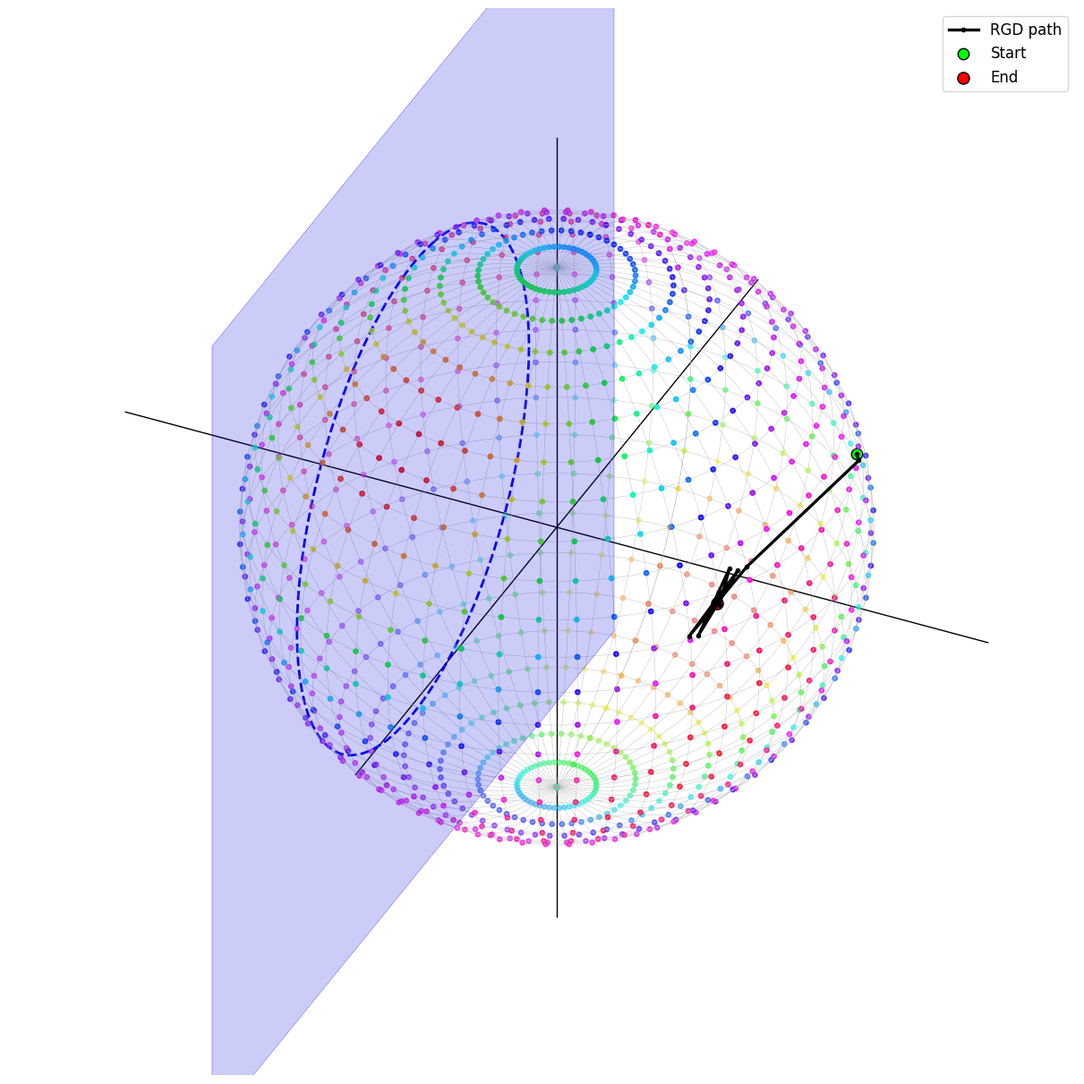
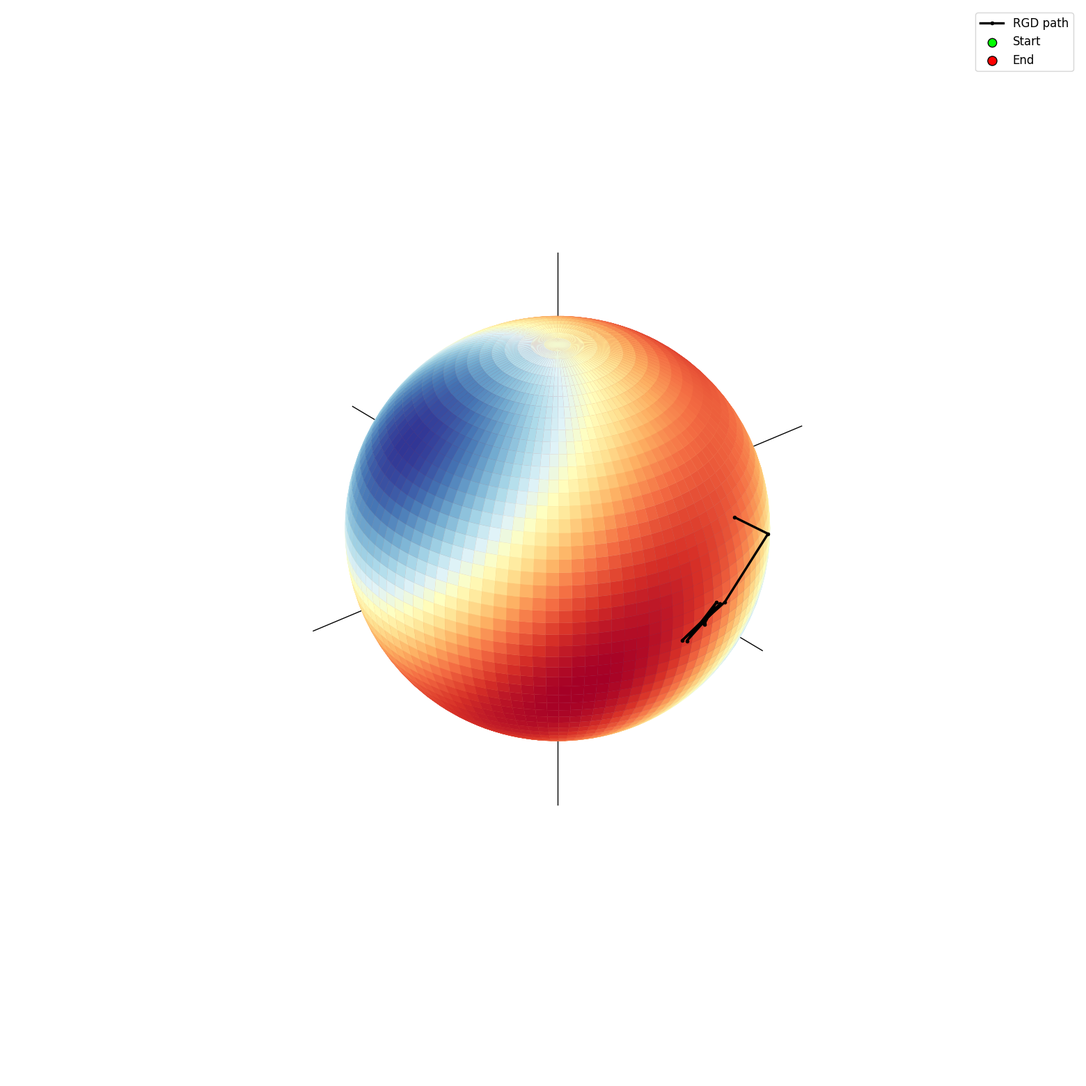
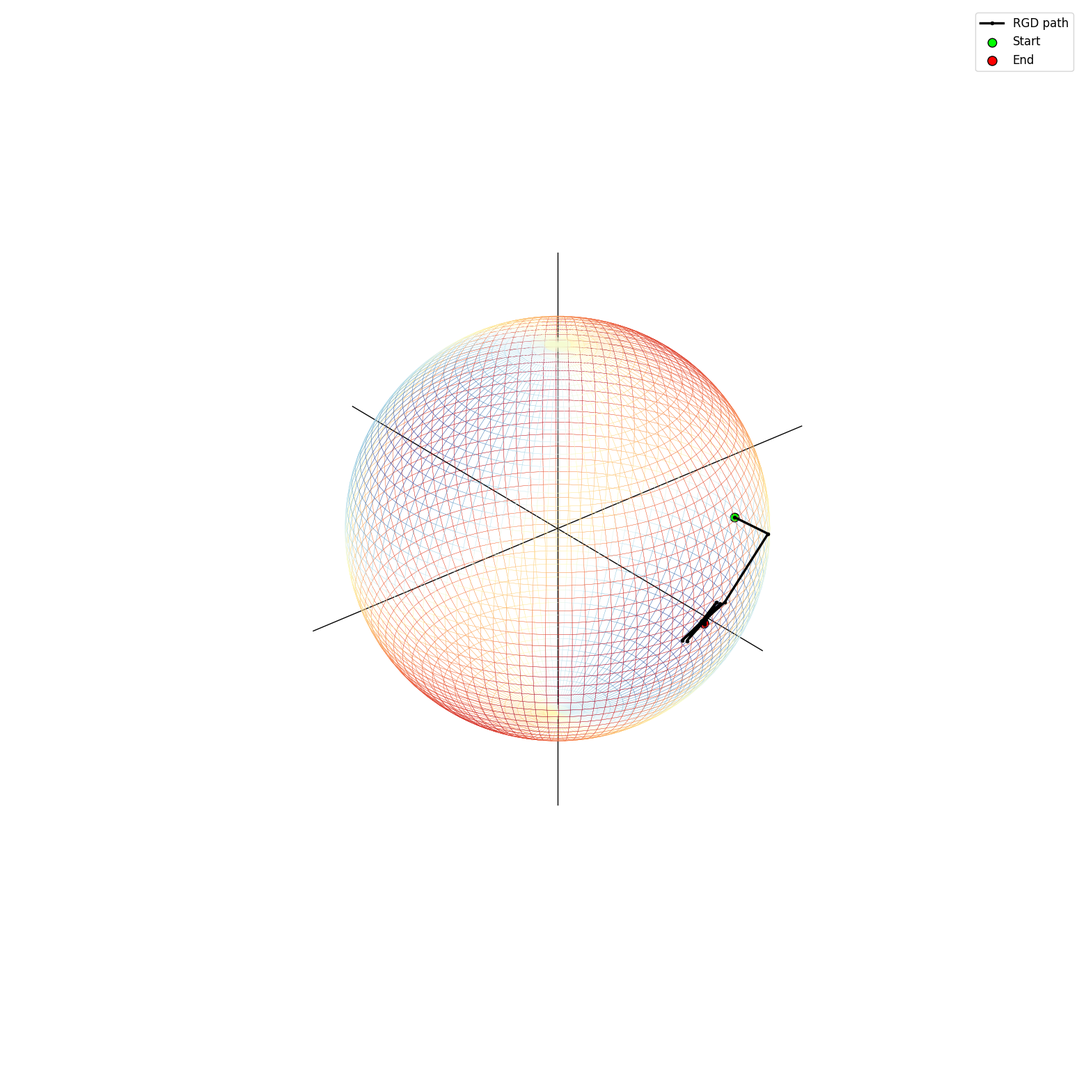
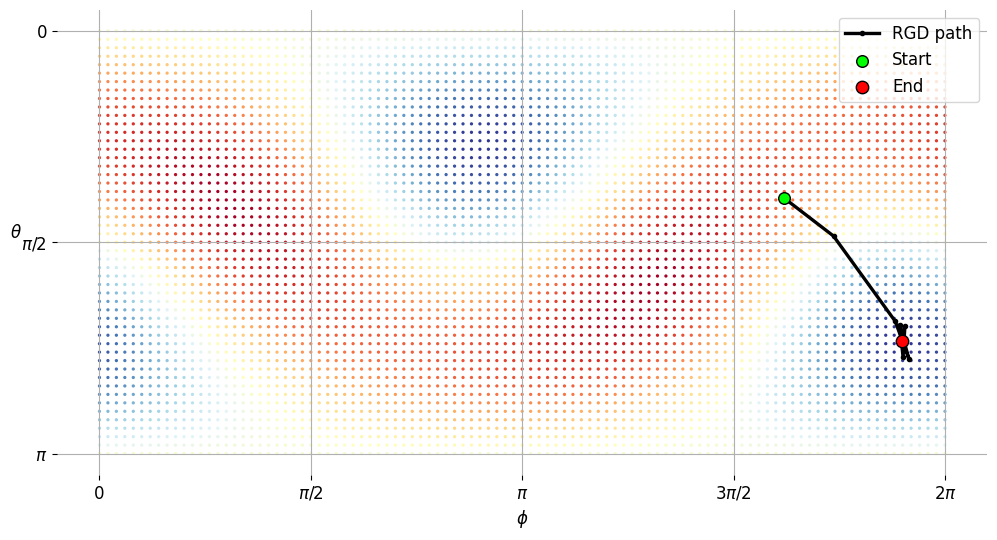
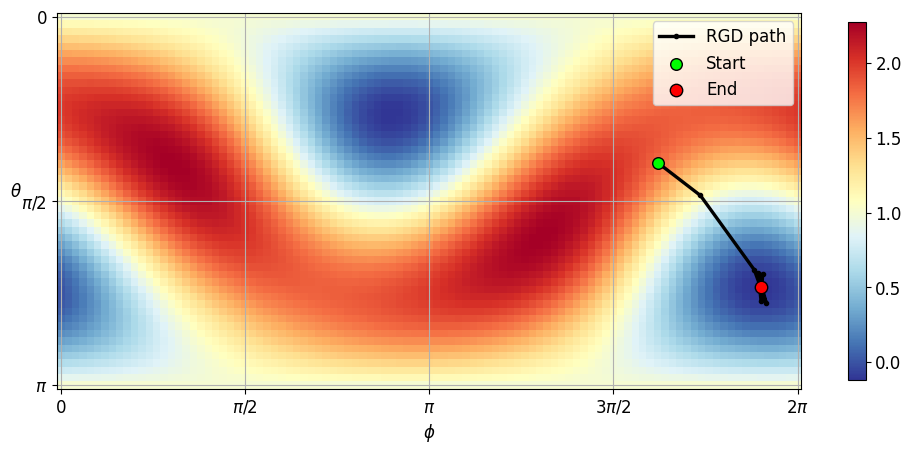
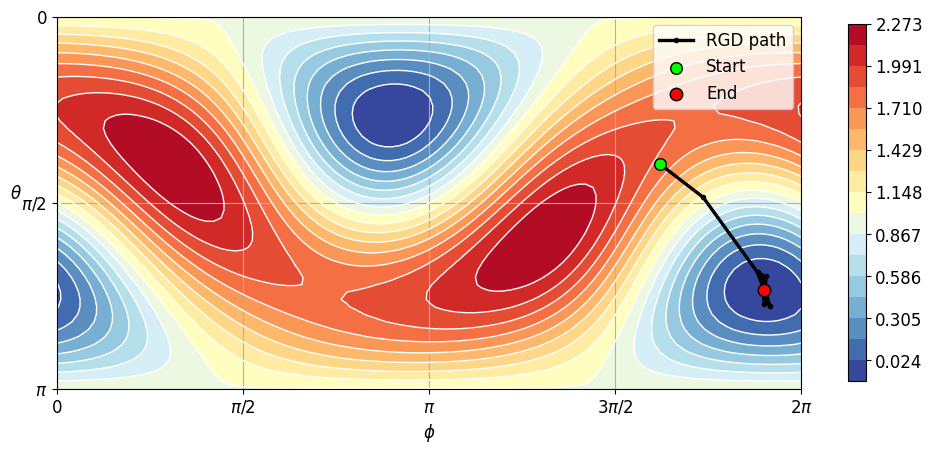
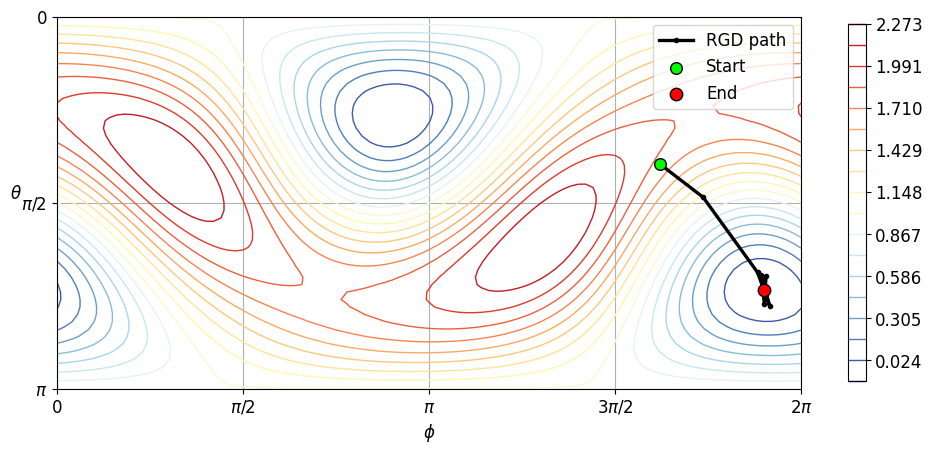
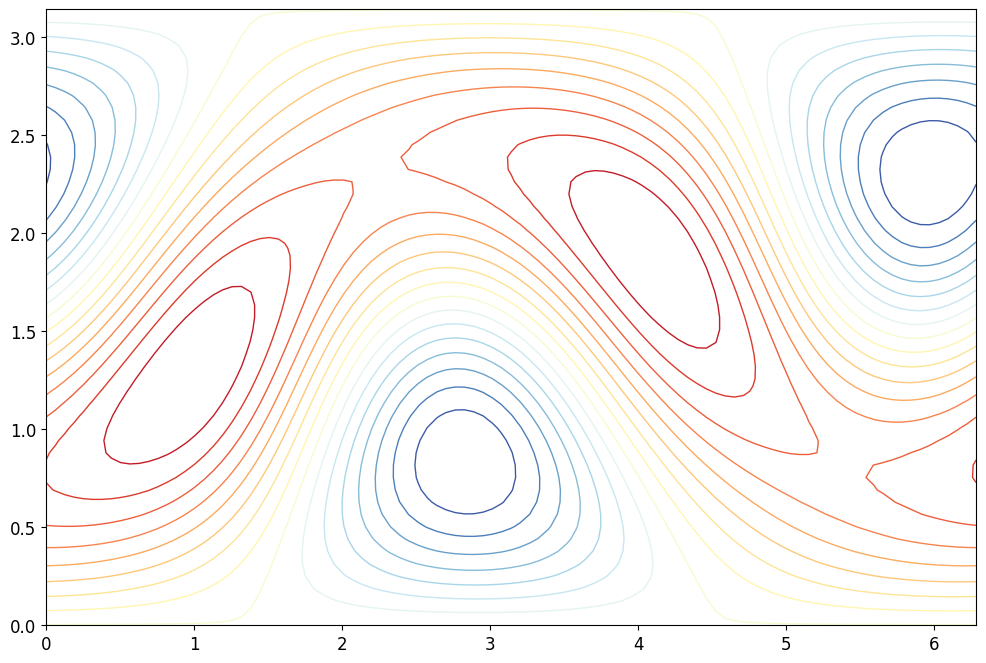
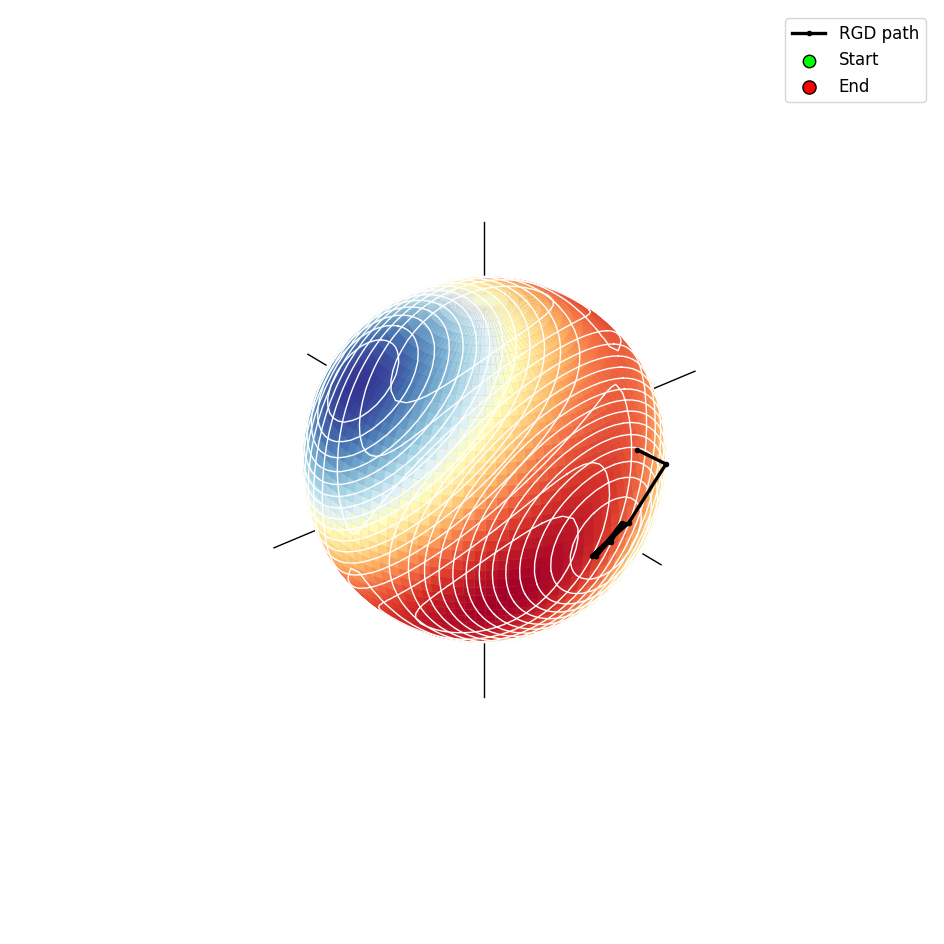
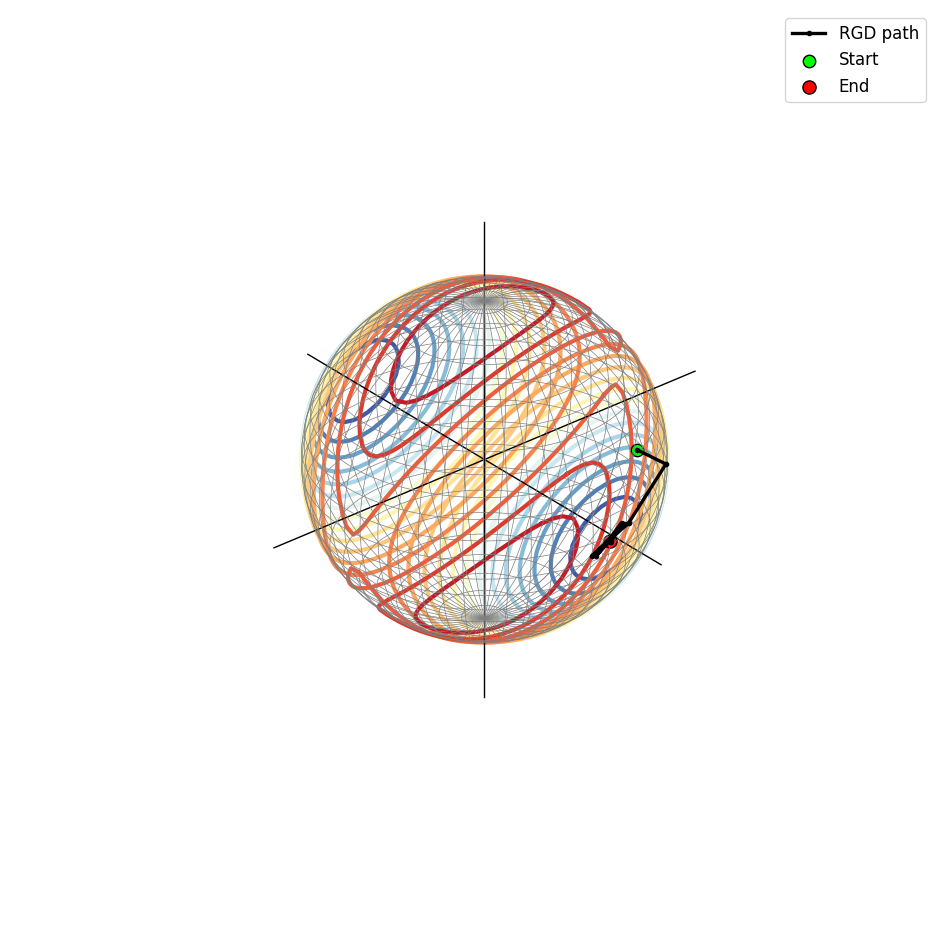
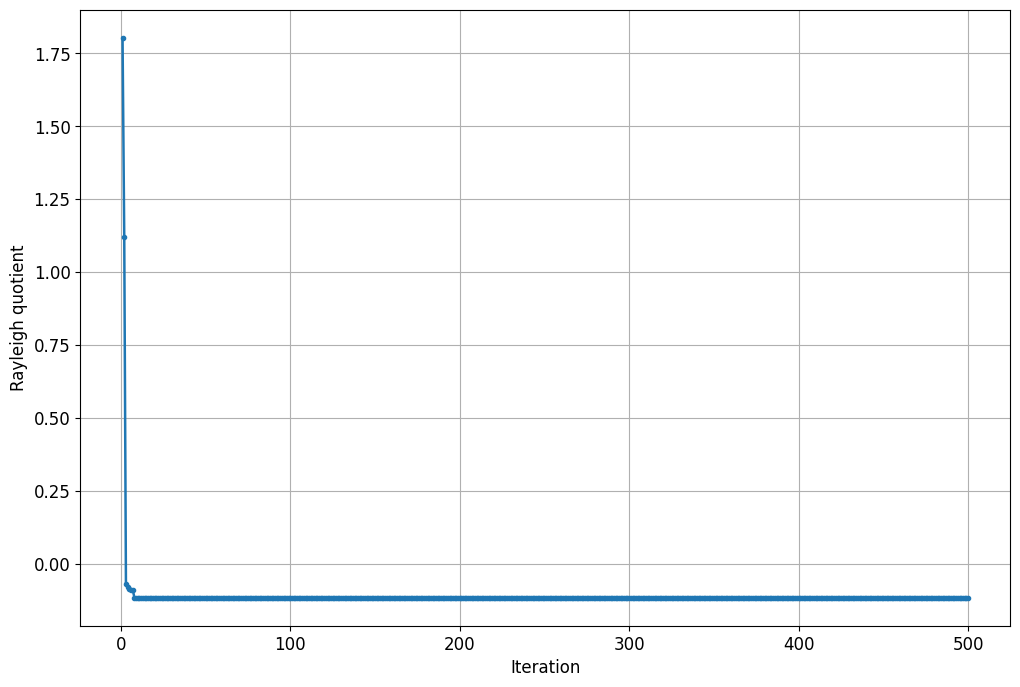
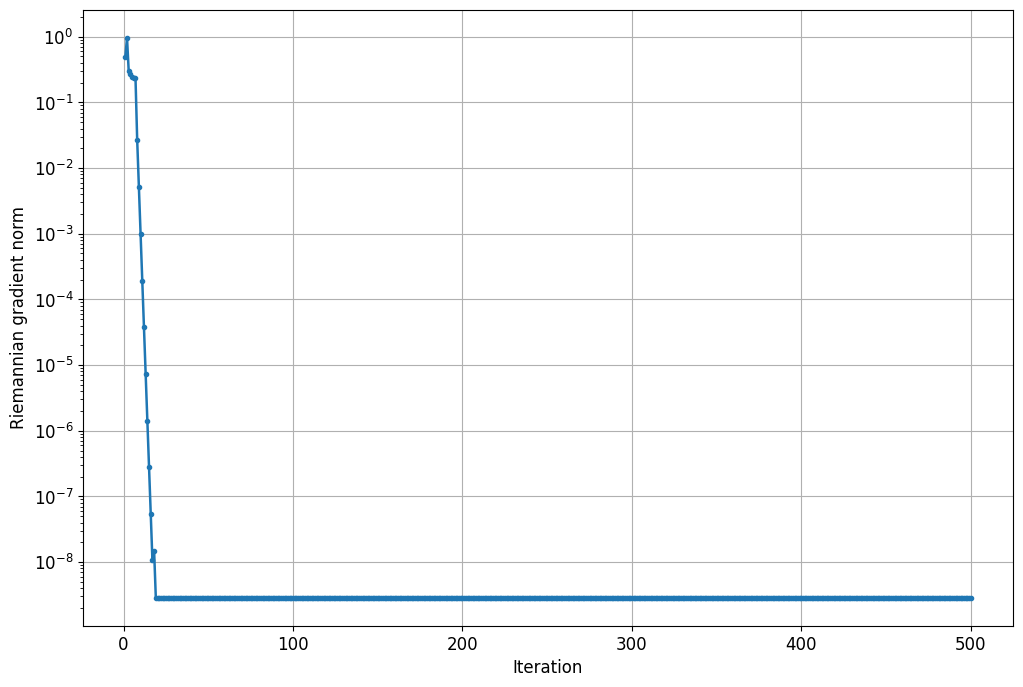
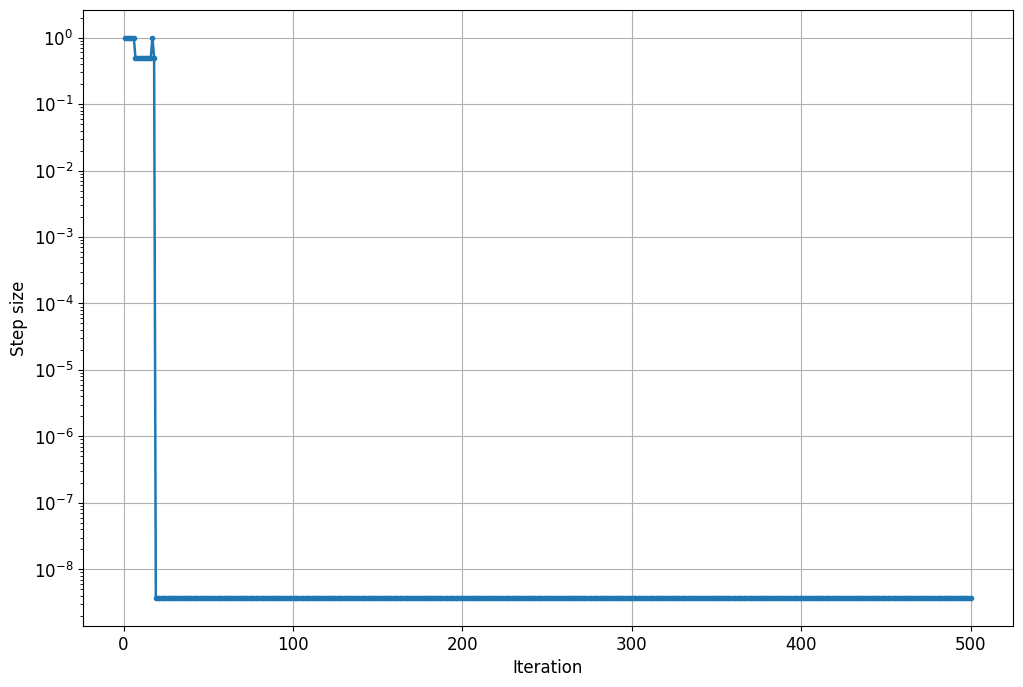
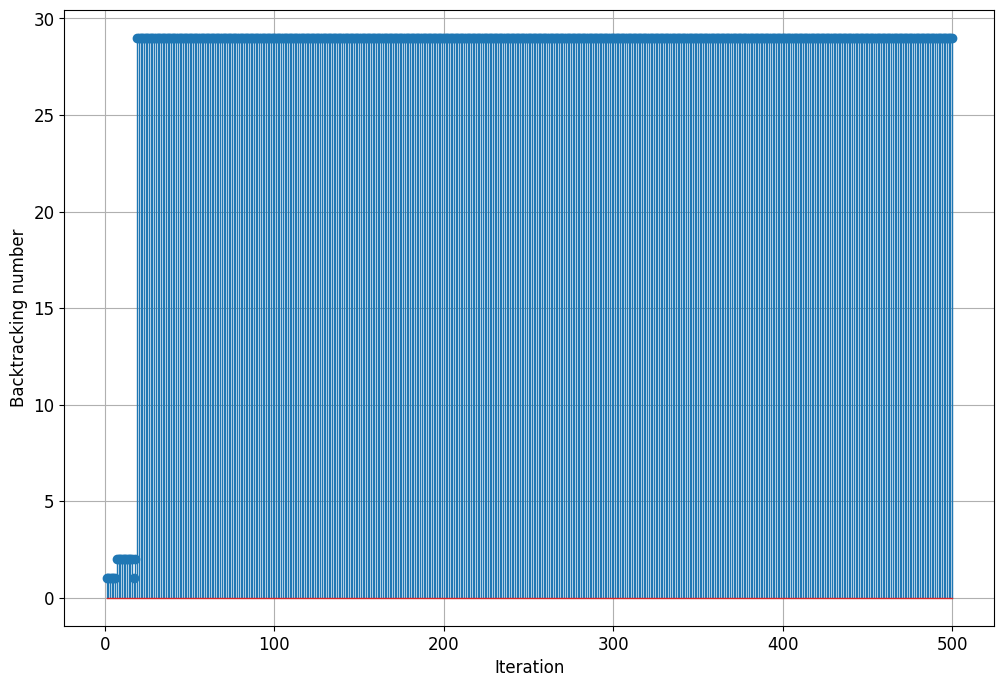

Source code (Python) for these figures, in order:
#!/usr/bin/env python3
# -*- coding: utf-8 -*-

import numpy as np
import matplotlib.pyplot as plt
from matplotlib import cm
from matplotlib.colors import Normalize

# ============================================================
# 0. 全局绘图设置
# ============================================================
plt.rcParams["font.family"] = "Times New Roman"
plt.rcParams['font.size'] = 8
plt.rcParams['axes.titlesize'] = 12
plt.rcParams['axes.labelsize'] = 12
plt.rcParams['xtick.labelsize'] = 12
plt.rcParams['ytick.labelsize'] = 12
plt.rcParams['axes.unicode_minus'] = False
plt.rcParams["figure.figsize"] = [12, 8]
plt.rcParams['lines.linestyle'] = '-'
plt.rcParams['lines.linewidth'] = 1
plt.rcParams['lines.color'] = 'blue'
plt.rcParams['lines.markersize'] = 6
plt.rcParams['figure.facecolor'] = 'white'
plt.rcParams['axes.edgecolor'] = 'black'
plt.rcParams['legend.fontsize'] = 12

# ============================================================
# 1. 瑞利商最小化问题的黎曼梯度下降算法
# ============================================================
def riemannian_gd_rayleigh_real(Q, x0, eta0=1.0, rho=0.5, c=1e-4, epsilon=1e-10, Kmax=500, max_backtrack=100, eta_min=1e-16):
    """
    在单位球面上求解瑞利商最小化问题：
        min x^T Q x
        s.t. ||x||_2 = 1
    """
    Q = 0.5 * (Q + Q.T)
    x = x0.astype(float).copy()
    x = x / np.linalg.norm(x)
    x_hist = [x.copy()]
    f_hist = []
    grad_hist = []
    eta_hist = []
    bt_hist = []
    exitflag = 2
    message = '达到最大迭代次数后停止。'
    for k in range(Kmax):
        f = float(x.T @ Q @ x)
        g = Q @ x - f * x
        g_norm = np.linalg.norm(g)
        f_hist.append(f)
        grad_hist.append(g_norm)
        if g_norm <= epsilon:
            exitflag = 1
            message = '梯度范数达到停止阈值，算法收敛。'
            break
        eta = eta0
        success = False
        bt_used = 0
        for bt in range(1, max_backtrack + 1):
            x_new = x - eta * g
            x_new = x_new / np.linalg.norm(x_new)
            f_new = float(x_new.T @ Q @ x_new)
            if f_new <= f - c * eta * g_norm ** 2:
                success = True
                bt_used = bt
                break
            eta = rho * eta
            if eta <= eta_min:
                bt_used = bt
                break
        if not success:
            exitflag = 0
            message = 'Armijo 线搜索由于数值精度问题停止。'
            break
        x = x_new
        x_hist.append(x.copy())
        eta_hist.append(eta)
        bt_hist.append(bt_used)
    fval = float(x.T @ Q @ x)
    info = dict()
    info['x_hist'] = np.array(x_hist)
    info['f_hist'] = np.array(f_hist)
    info['grad_hist'] = np.array(grad_hist)
    info['eta_hist'] = np.array(eta_hist)
    info['bt_hist'] = np.array(bt_hist)
    info['iter'] = len(f_hist)
    info['exitflag'] = exitflag
    info['message'] = message
    return x, fval, info

# ============================================================
# 2. 轨迹绘制辅助函数
# ============================================================
def xyz_to_theta_phi(x_hist):
    """将三维单位球面坐标转换为二维展开图中的 theta 和 phi。"""
    x_hist = np.asarray(x_hist)
    x1 = x_hist[:, 0]
    x2 = x_hist[:, 1]
    x3 = x_hist[:, 2]
    theta_hist = np.arccos(np.clip(x3, -1.0, 1.0))
    phi_hist = np.arctan2(x2, x1)
    phi_hist = np.mod(phi_hist, 2 * np.pi)
    return theta_hist, phi_hist

def plot_trajectory_3d(ax, x_hist):
    """在三维单位球面图上绘制 RGD 轨迹。"""
    ax.plot(x_hist[:, 0], x_hist[:, 1], x_hist[:, 2], color='k', linewidth=2.4, marker='o', markersize=3, zorder=100000, label='RGD path')
    ax.scatter(x_hist[0, 0], x_hist[0, 1], x_hist[0, 2], color='lime', s=80, edgecolors='k', zorder=100001, label='Start')
    ax.scatter(x_hist[-1, 0], x_hist[-1, 1], x_hist[-1, 2], color='red', s=90, edgecolors='k', zorder=100002, label='End')

def plot_trajectory_2d(ax, phi_hist, theta_hist):
    """在二维 phi-theta 展开图上绘制 RGD 轨迹。"""
    phi_hist = np.asarray(phi_hist)
    theta_hist = np.asarray(theta_hist)
    if len(phi_hist) <= 1:
        ax.plot(phi_hist, theta_hist, color='k', linewidth=2.4, marker='o', markersize=3, zorder=100000, label='RGD path')
    else:
        start_idx = 0
        first_segment = True
        for i in range(1, len(phi_hist)):
            if abs(phi_hist[i] - phi_hist[i - 1]) > np.pi:
                if first_segment:
                    ax.plot(phi_hist[start_idx:i], theta_hist[start_idx:i], color='k', linewidth=2.4, marker='o', markersize=3, zorder=100000, label='RGD path')
                    first_segment = False
                else:
                    ax.plot(phi_hist[start_idx:i], theta_hist[start_idx:i], color='k', linewidth=2.4, marker='o', markersize=3, zorder=100000)
                start_idx = i
        if first_segment:
            ax.plot(phi_hist[start_idx:], theta_hist[start_idx:], color='k', linewidth=2.4, marker='o', markersize=3, zorder=100000, label='RGD path')
        else:
            ax.plot(phi_hist[start_idx:], theta_hist[start_idx:], color='k', linewidth=2.4, marker='o', markersize=3, zorder=100000)
    ax.scatter(phi_hist[0], theta_hist[0], color='lime', s=70, edgecolors='k', zorder=100001, label='Start')
    ax.scatter(phi_hist[-1], theta_hist[-1], color='red', s=80, edgecolors='k', zorder=100002, label='End')

# ============================================================
# 3. 生成单位球面网格并计算瑞利商
# ============================================================
intervals = 50
ntheta = intervals
nphi = 2 * intervals
theta = np.linspace(0, np.pi, ntheta + 1)
phi = np.linspace(0, 2 * np.pi, nphi + 1)
r = 1
pp_, tt_ = np.meshgrid(phi, theta)
Z = r * np.cos(tt_)
X = r * np.sin(tt_) * np.cos(pp_)
Y = r * np.sin(tt_) * np.sin(pp_)
Points = np.column_stack([X.ravel(), Y.ravel(), Z.ravel()])

Q = np.array([[1, 0.5, 1], [0.5, 2, -0.2], [1, -0.2, 1]], dtype=float)
Rayleigh_Q = np.sum((Points @ Q) * Points, axis=1)
Rayleigh_Q_ = np.reshape(Rayleigh_Q, X.shape)

# ============================================================
# 4. 运行黎曼梯度下降算法并记录迭代轨迹
# ============================================================
x0 = np.array([0.35, -0.88, 0.32], dtype=float)
x0 = x0 / np.linalg.norm(x0)
x_opt, f_opt, info = riemannian_gd_rayleigh_real(Q, x0, eta0=1.0, rho=0.5, c=1e-4, epsilon=1e-10, Kmax=500, max_backtrack=100, eta_min=1e-16)
x_hist = info['x_hist']
theta_hist, phi_hist = xyz_to_theta_phi(x_hist)

eigvals, eigvecs = np.linalg.eigh(Q)
lambda_min = eigvals[0]
v_min = eigvecs[:, 0]
direction_corr = abs(np.dot(x_opt, v_min))

print('算法状态:', info['message'])
print('迭代次数:', info['iter'])
print('估计得到的最小瑞利商:', f_opt)
print('真实最小特征值:', lambda_min)
print('最终点与最小特征向量的方向相关性:', direction_corr)

# x_opt 和 v_min 是实特征向量，方向只差一个符号，因此需要符号对齐
if np.dot(x_opt, v_min) < 0:
    x_aligned = -x_opt
else:
    x_aligned = x_opt

# 对齐后的误差与方向相关性
eigvec_err = np.linalg.norm(x_aligned - v_min)
direction_corr = abs(np.dot(x_opt, v_min) / (np.linalg.norm(x_opt) * np.linalg.norm(v_min)))

print('符号对齐后的特征向量误差:', eigvec_err)
print('最终点与最小特征向量的方向相关性:', direction_corr)
print('RGD 得到的最终点 x_opt:')
print(x_opt)
print('最小特征值对应的特征向量 v_min:')
print(v_min)
print('符号对齐后的 x_aligned:')
print(x_aligned)

# ============================================================
# 5. 原始三维图 1：球面网格 + 彩色散点 + 截面 + RGD 轨迹
# ============================================================
fig = plt.figure(figsize=(12, 12), constrained_layout=True)
ax = fig.add_subplot(111, projection='3d')

surf = ax.plot_wireframe(X, Y, Z, rstride=2, cstride=2, color='0.68', linewidth=0.25)
surf.set_facecolor((0, 0, 0, 0))
ax.scatter(X[::2, ::2], Y[::2, ::2], Z[::2, ::2], c=Rayleigh_Q_[::2, ::2], cmap='hsv', s=15)

# ## x轴切面
level_idx = 0.5
xx_, zz_ = np.meshgrid(np.linspace(-1.5, 1.5, 2), np.linspace(-1.5, 1.5, 2))
ax.plot_surface(xx_, xx_ * 0 + level_idx, zz_, color='b', alpha=0.2)
ax.plot_wireframe(xx_, xx_ * 0 + level_idx, zz_, color='b', lw=0.2)
ax.contour(X, Y, Z, zdir='y', levels=[level_idx], linewidths=2, linestyles='--', colors='b')
plot_trajectory_3d(ax, x_hist)

ax.set_proj_type('ortho')
ax.set_xlabel(r'$\it{x_1}$')
ax.set_ylabel(r'$\it{x_2}$')
ax.set_zlabel(r'$\it{x_3}$')
ax.set_xticks([])
ax.set_yticks([])
ax.set_zticks([])

# three reference lines
k_axis = 1.5
ax.plot((-k_axis, k_axis), (0, 0), (0, 0), 'k')
ax.plot((0, 0), (-k_axis, k_axis), (0, 0), 'k')
ax.plot((0, 0), (0, 0), (-k_axis, k_axis), 'k')
ax.axis('off')
ax.set_xlim((-np.max(np.abs(X)), np.max(np.abs(X))))
ax.set_ylim((-np.max(np.abs(Y)), np.max(np.abs(Y))))
ax.set_zlim((-np.max(np.abs(Z)), np.max(np.abs(Z))))
ax.set_box_aspect([1, 1, 1])
ax.view_init(azim=-155, elev=35)
ax.grid(False)
ax.legend(loc='upper right')
plt.show()

# ============================================================
# 6. 原始三维图 2：球面颜色填充图 + RGD 轨迹
# ============================================================
norm_plt = plt.Normalize(Rayleigh_Q_.min(), Rayleigh_Q_.max())
colors = cm.RdYlBu_r(norm_plt(Rayleigh_Q_))

fig = plt.figure(figsize=(20, 20))
ax = fig.add_subplot(111, projection='3d')
surf = ax.plot_surface(X, Y, Z, rstride=1, cstride=1, facecolors=colors, linewidth=0.25, shade=False)
plot_trajectory_3d(ax, x_hist)

ax.set_proj_type('ortho')
ax.set_xlabel(r'$\it{x_1}$')
ax.set_ylabel(r'$\it{x_2}$')
ax.set_zlabel(r'$\it{x_3}$')
ax.set_xticks([])
ax.set_yticks([])
ax.set_zticks([])

k_axis = 1.5
ax.plot((-k_axis, k_axis), (0, 0), (0, 0), 'k')
ax.plot((0, 0), (-k_axis, k_axis), (0, 0), 'k')
ax.plot((0, 0), (0, 0), (-k_axis, k_axis), 'k')
ax.axis('off')
ax.set_xlim((-k_axis, k_axis))
ax.set_ylim((-k_axis, k_axis))
ax.set_zlim((-k_axis, k_axis))
ax.set_box_aspect([1, 1, 1])
ax.view_init(azim=-130, elev=30)
ax.grid(False)
ax.legend(loc='upper right')
plt.show()

# ============================================================
# 7. 原始三维图 3：透明球面网格图 + RGD 轨迹
# ============================================================
fig = plt.figure(figsize=(20, 20))
ax = fig.add_subplot(111, projection='3d')
surf = ax.plot_surface(X, Y, Z, rstride=1, cstride=1, facecolors=colors, linewidth=0.25, shade=False)
surf.set_facecolor((0, 0, 0, 0))
plot_trajectory_3d(ax, x_hist)

ax.set_proj_type('ortho')
ax.set_xlabel(r'$\it{x_1}$')
ax.set_ylabel(r'$\it{x_2}$')
ax.set_zlabel(r'$\it{x_3}$')
ax.set_xticks([])
ax.set_yticks([])
ax.set_zticks([])

k_axis = 1.5
ax.plot((-k_axis, k_axis), (0, 0), (0, 0), 'k')
ax.plot((0, 0), (-k_axis, k_axis), (0, 0), 'k')
ax.plot((0, 0), (0, 0), (-k_axis, k_axis), 'k')
ax.axis('off')
ax.set_xlim((-k_axis, k_axis))
ax.set_ylim((-k_axis, k_axis))
ax.set_zlim((-k_axis, k_axis))
ax.set_box_aspect([1, 1, 1])
ax.view_init(azim=-130, elev=30)
ax.grid(False)
ax.legend(loc='upper right')
plt.show()

# ============================================================
# 8. 原始二维图 1：球面展开散点图 + RGD 轨迹
# ============================================================
fig, ax = plt.subplots()
c_scat = ax.scatter(pp_, tt_, c=Rayleigh_Q_, cmap='RdYlBu_r', s=1.8)
plot_trajectory_2d(ax, phi_hist, theta_hist)

ax.set_ylim(tt_.min(), tt_.max())
ax.set_xlim(pp_.min(), pp_.max())
ax.set_xlabel(r'$\phi$')
ax.set_ylabel(r'$\theta$', rotation=0)
ax.set_xticks(np.linspace(0, 2 * np.pi, 5))
ax.set_xticklabels(['0', r'$\pi/2$', r'$\pi$', r'$3\pi/2$', r'$2\pi$'])
ax.set_yticks(np.linspace(0, np.pi, 3))
ax.set_yticklabels(['0', r'$\pi/2$', r'$\pi$'])
ax.invert_yaxis()
plt.axis('scaled')
plt.grid()
ax.spines['top'].set_visible(False)
ax.spines['right'].set_visible(False)
ax.spines['bottom'].set_visible(False)
ax.spines['left'].set_visible(False)
ax.legend(loc='upper right')
plt.show()

# ============================================================
# 9. 原始二维图 2：伪彩色网格图 + RGD 轨迹
# ============================================================
fig, ax = plt.subplots()
c_mesh = ax.pcolormesh(pp_, tt_, Rayleigh_Q_, cmap='RdYlBu_r', shading='auto', vmin=Rayleigh_Q_.min(), vmax=Rayleigh_Q_.max())
fig.colorbar(c_mesh, ax=ax, shrink=0.58)
plot_trajectory_2d(ax, phi_hist, theta_hist)

ax.set_xlim(pp_.min(), pp_.max())
ax.set_ylim(tt_.min(), tt_.max())
ax.set_xlabel(r'$\phi$')
ax.set_ylabel(r'$\theta$', rotation=0)
ax.set_xticks(np.linspace(0, 2 * np.pi, 5))
ax.set_xticklabels(['0', r'$\pi/2$', r'$\pi$', r'$3\pi/2$', r'$2\pi$'])
ax.set_yticks(np.linspace(0, np.pi, 3))
ax.set_yticklabels(['0', r'$\pi/2$', r'$\pi$'])
ax.invert_yaxis()
plt.axis('scaled')
plt.grid()
ax.legend(loc='upper right')
plt.show()

# ============================================================
# 10. 原始二维图 3：填充等高线图 + 白色等高线 + RGD 轨迹
# ============================================================
fig, ax = plt.subplots()
levels = np.linspace(Rayleigh_Q_.min(), Rayleigh_Q_.max(), 18)
colorbar = ax.contourf(pp_, tt_, Rayleigh_Q_, levels=levels, cmap='RdYlBu_r')
ax.contour(pp_, tt_, Rayleigh_Q_, levels=levels, colors='w')
fig.colorbar(colorbar, ax=ax, shrink=0.58)
plot_trajectory_2d(ax, phi_hist, theta_hist)

ax.set_ylim(tt_.min(), tt_.max())
ax.set_xlim(pp_.min(), pp_.max())
ax.set_xlabel(r'$\phi$')
ax.set_ylabel(r'$\theta$', rotation=0)
ax.set_xticks(np.linspace(0, 2 * np.pi, 5))
ax.set_xticklabels(['0', r'$\pi/2$', r'$\pi$', r'$3\pi/2$', r'$2\pi$'])
ax.set_yticks(np.linspace(0, np.pi, 3))
ax.set_yticklabels(['0', r'$\pi/2$', r'$\pi$'])
ax.invert_yaxis()
plt.axis('scaled')
plt.grid()
ax.legend(loc='upper right')
plt.show()

# ============================================================
# 11. 原始二维图 4：二维等高线图 + RGD 轨迹
# ============================================================
fig, ax = plt.subplots()
colorbar = ax.contour(pp_, tt_, Rayleigh_Q_, levels=levels, cmap='RdYlBu_r')
fig.colorbar(colorbar, ax=ax, shrink=0.58)
plot_trajectory_2d(ax, phi_hist, theta_hist)

ax.set_ylim(tt_.min(), tt_.max())
ax.set_xlim(pp_.min(), pp_.max())
ax.set_xlabel(r'$\phi$')
ax.set_ylabel(r'$\theta$', rotation=0)
ax.set_xticks(np.linspace(0, 2 * np.pi, 5))
ax.set_xticklabels(['0', r'$\pi/2$', r'$\pi$', r'$3\pi/2$', r'$2\pi$'])
ax.set_yticks(np.linspace(0, np.pi, 3))
ax.set_yticklabels(['0', r'$\pi/2$', r'$\pi$'])
ax.invert_yaxis()
plt.axis('scaled')
plt.grid()
ax.legend(loc='upper right')
plt.show()

# ============================================================
# 12. 从二维 theta-phi 平面中提取等高线
# ============================================================
fig_tmp, ax_tmp = plt.subplots()
all_contours = ax_tmp.contour(pp_, tt_, Rayleigh_Q_, levels=levels, cmap='RdYlBu_r')
plt.close(fig_tmp)

# ============================================================
# 13. 原始三维图 4：球面颜色图 + 白色等高线 + RGD 轨迹
# ============================================================
fig = plt.figure(figsize=(12, 12))
ax = fig.add_subplot(111, projection='3d')
norm_plt = plt.Normalize(Rayleigh_Q_.min(), Rayleigh_Q_.max())
colors = cm.RdYlBu_r(norm_plt(Rayleigh_Q_))
surf = ax.plot_surface(X, Y, Z, rstride=1, cstride=1, facecolors=colors, linewidth=0.25, shade=False)

for level_idx, ctr_idx in zip(all_contours.levels, all_contours.allsegs):
    for i in range(len(ctr_idx)):
        phi_i = ctr_idx[i][:, 0]
        theta_i = ctr_idx[i][:, 1]
        Z_i = np.cos(theta_i)
        X_i = np.sin(theta_i) * np.cos(phi_i)
        Y_i = np.sin(theta_i) * np.sin(phi_i)
        ax.plot(X_i, Y_i, Z_i, color='w', linewidth=1, zorder=10000)

plot_trajectory_3d(ax, x_hist)

ax.set_proj_type('ortho')
ax.set_xlabel(r'$\it{x_1}$')
ax.set_ylabel(r'$\it{x_2}$')
ax.set_zlabel(r'$\it{x_3}$')
ax.set_xticks([])
ax.set_yticks([])
ax.set_zticks([])

k_axis = 1.5
ax.plot((-k_axis, k_axis), (0, 0), (0, 0), 'k')
ax.plot((0, 0), (-k_axis, k_axis), (0, 0), 'k')
ax.plot((0, 0), (0, 0), (-k_axis, k_axis), 'k')
ax.axis('off')
ax.set_xlim((-k_axis, k_axis))
ax.set_ylim((-k_axis, k_axis))
ax.set_zlim((-k_axis, k_axis))
ax.set_box_aspect([1, 1, 1])
ax.view_init(azim=-130, elev=30)
ax.grid(False)
ax.legend(loc='upper right')
plt.show()

# ============================================================
# 14. 原始三维图 5：球面网格 + 彩色等高线 + RGD 轨迹
# ============================================================
norm = Normalize(vmin=all_contours.levels.min(), vmax=all_contours.levels.max(), clip=True)
mapper = cm.ScalarMappable(norm=norm, cmap=cm.RdYlBu_r)

fig = plt.figure(figsize=(12, 12))
ax = fig.add_subplot(111, projection='3d')
surf = ax.plot_wireframe(X, Y, Z, rstride=2, cstride=2, color=[0.5, 0.5, 0.5], linewidth=0.5)
surf.set_facecolor((0, 0, 0, 0))

for level_idx, ctr_idx in zip(all_contours.levels, all_contours.allsegs):
    for i in range(len(ctr_idx)):
        phi_i = ctr_idx[i][:, 0]
        theta_i = ctr_idx[i][:, 1]
        Z_i = np.cos(theta_i)
        X_i = np.sin(theta_i) * np.cos(phi_i)
        Y_i = np.sin(theta_i) * np.sin(phi_i)
        ax.plot(X_i, Y_i, Z_i, color=mapper.to_rgba(level_idx), linewidth=3)

plot_trajectory_3d(ax, x_hist)

ax.set_proj_type('ortho')
ax.set_xlabel(r'$\it{x_1}$')
ax.set_ylabel(r'$\it{x_2}$')
ax.set_zlabel(r'$\it{x_3}$')
ax.set_xticks([])
ax.set_yticks([])
ax.set_zticks([])

k_axis = 1.5
ax.plot((-k_axis, k_axis), (0, 0), (0, 0), 'k')
ax.plot((0, 0), (-k_axis, k_axis), (0, 0), 'k')
ax.plot((0, 0), (0, 0), (-k_axis, k_axis), 'k')
ax.axis('off')
ax.set_xlim((-k_axis, k_axis))
ax.set_ylim((-k_axis, k_axis))
ax.set_zlim((-k_axis, k_axis))
ax.set_box_aspect([1, 1, 1])
ax.view_init(azim=-130, elev=30)
ax.grid(False)
ax.legend(loc='upper right')
plt.show()

# ============================================================
# 15. 可选图 1：瑞利商随迭代次数的变化
# ============================================================
fig, ax = plt.subplots()
ax.plot(np.arange(1, len(info['f_hist']) + 1), info['f_hist'], linewidth=1.8, marker='o', markersize=3)
ax.grid(True)
ax.set_xlabel('Iteration')
ax.set_ylabel('Rayleigh quotient')
plt.show()

# ============================================================
# 16. 可选图 2：黎曼梯度范数随迭代次数的变化
# ============================================================
fig, ax = plt.subplots()
ax.semilogy(np.arange(1, len(info['grad_hist']) + 1), info['grad_hist'], linewidth=1.8, marker='o', markersize=3)
ax.grid(True)
ax.set_xlabel('Iteration')
ax.set_ylabel('Riemannian gradient norm')
plt.show()

# ============================================================
# 17. 可选图 3：Armijo 步长随迭代次数的变化
# ============================================================
if len(info['eta_hist']) > 0:
    fig, ax = plt.subplots()
    ax.semilogy(np.arange(1, len(info['eta_hist']) + 1), info['eta_hist'], linewidth=1.8, marker='o', markersize=3)
    ax.grid(True)
    ax.set_xlabel('Iteration')
    ax.set_ylabel('Step size')
    plt.show()

# ============================================================
# 18. 可选图 4：每次迭代的 Armijo 回溯次数
# ============================================================
if len(info['bt_hist']) > 0:
    fig, ax = plt.subplots()
    ax.stem(np.arange(1, len(info['bt_hist']) + 1), info['bt_hist'])
    ax.grid(True)
    ax.set_xlabel('Iteration')
    ax.set_ylabel('Backtracking number')
    plt.show()
